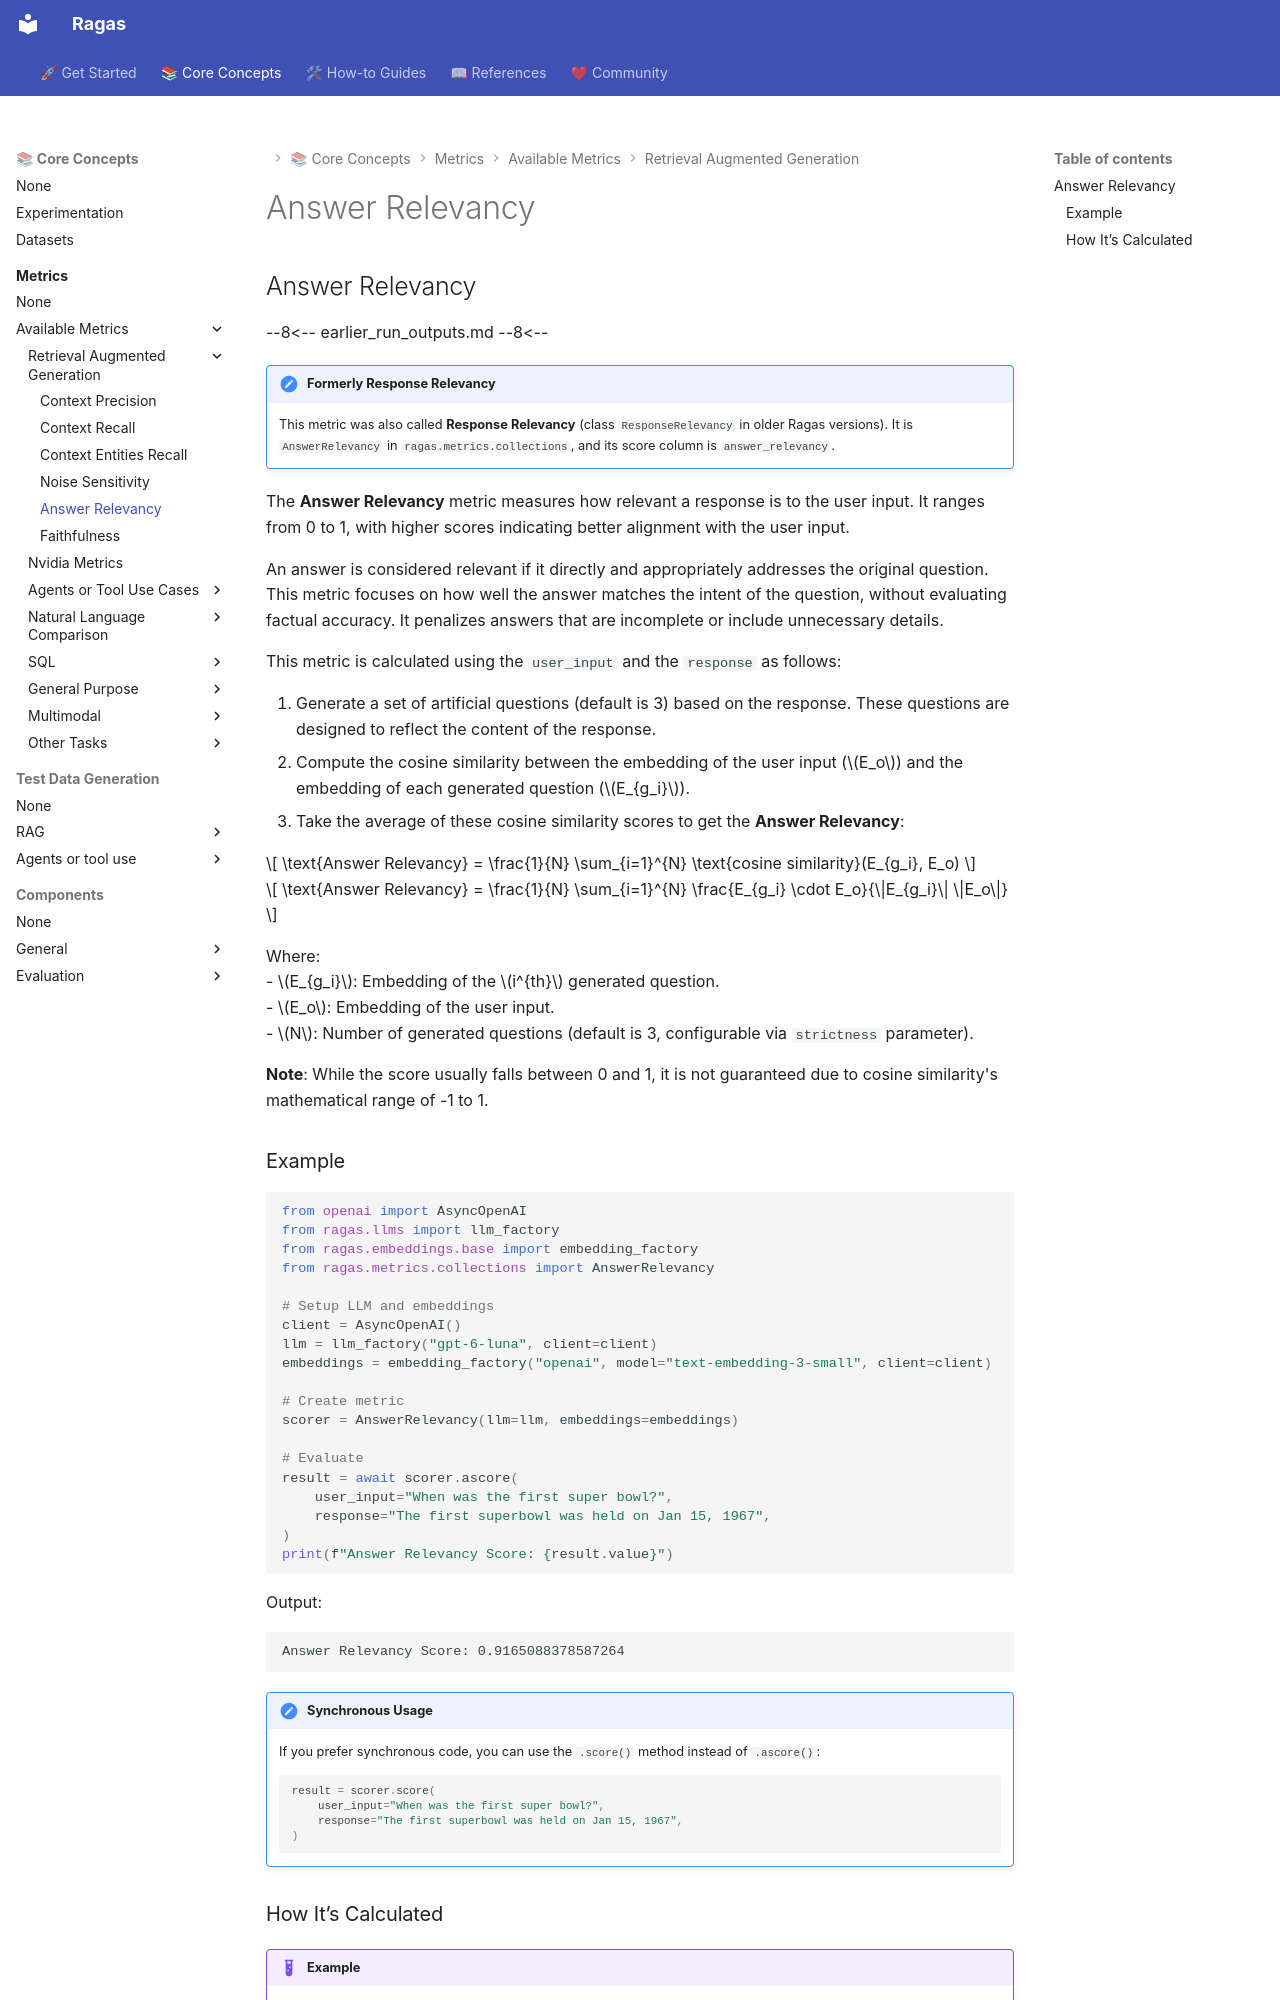

repository: arpieb/ragas-ng · page: concepts/metrics/available_metrics/answer_relevance/index.html · generator: mkdocs

## Answer Relevancy

--8<--
earlier_run_outputs.md
--8<--

!!! note "Formerly Response Relevancy"
    This metric was also called **Response Relevancy** (class `ResponseRelevancy` in older Ragas versions). It is `AnswerRelevancy` in `ragas.metrics.collections`, and its score column is `answer_relevancy`.

The **Answer Relevancy** metric measures how relevant a response is to the user input. It ranges from 0 to 1, with higher scores indicating better alignment with the user input.

An answer is considered relevant if it directly and appropriately addresses the original question. This metric focuses on how well the answer matches the intent of the question, without evaluating factual accuracy. It penalizes answers that are incomplete or include unnecessary details.

This metric is calculated using the `user_input` and the `response` as follows:  

1. Generate a set of artificial questions (default is 3) based on the response. These questions are designed to reflect the content of the response.  
2. Compute the cosine similarity between the embedding of the user input ($E_o$) and the embedding of each generated question ($E_{g_i}$).  
3. Take the average of these cosine similarity scores to get the **Answer Relevancy**:  

$$
\text{Answer Relevancy} = \frac{1}{N} \sum_{i=1}^{N} \text{cosine similarity}(E_{g_i}, E_o)
$$  

$$
\text{Answer Relevancy} = \frac{1}{N} \sum_{i=1}^{N} \frac{E_{g_i} \cdot E_o}{\|E_{g_i}\| \|E_o\|}
$$  

Where:  
- $E_{g_i}$: Embedding of the $i^{th}$ generated question.  
- $E_o$: Embedding of the user input.  
- $N$: Number of generated questions (default is 3, configurable via `strictness` parameter).  

**Note**: While the score usually falls between 0 and 1, it is not guaranteed due to cosine similarity's mathematical range of -1 to 1.

### Example

```python
from openai import AsyncOpenAI
from ragas.llms import llm_factory
from ragas.embeddings.base import embedding_factory
from ragas.metrics.collections import AnswerRelevancy

# Setup LLM and embeddings
client = AsyncOpenAI()
llm = llm_factory("gpt-6-luna", client=client)
embeddings = embedding_factory("openai", model="text-embedding-3-small", client=client)

# Create metric
scorer = AnswerRelevancy(llm=llm, embeddings=embeddings)

# Evaluate
result = await scorer.ascore(
    user_input="When was the first super bowl?",
    response="The first superbowl was held on Jan 15, 1967",
)
print(f"Answer Relevancy Score: {result.value}")
```

Output:

```
Answer Relevancy Score: 0.9165088378587264
```

!!! note "Synchronous Usage"
    If you prefer synchronous code, you can use the `.score()` method instead of `.ascore()`:
    
    ```python
    result = scorer.score(
        user_input="When was the first super bowl?",
        response="The first superbowl was held on Jan 15, 1967",
    )
    ```
